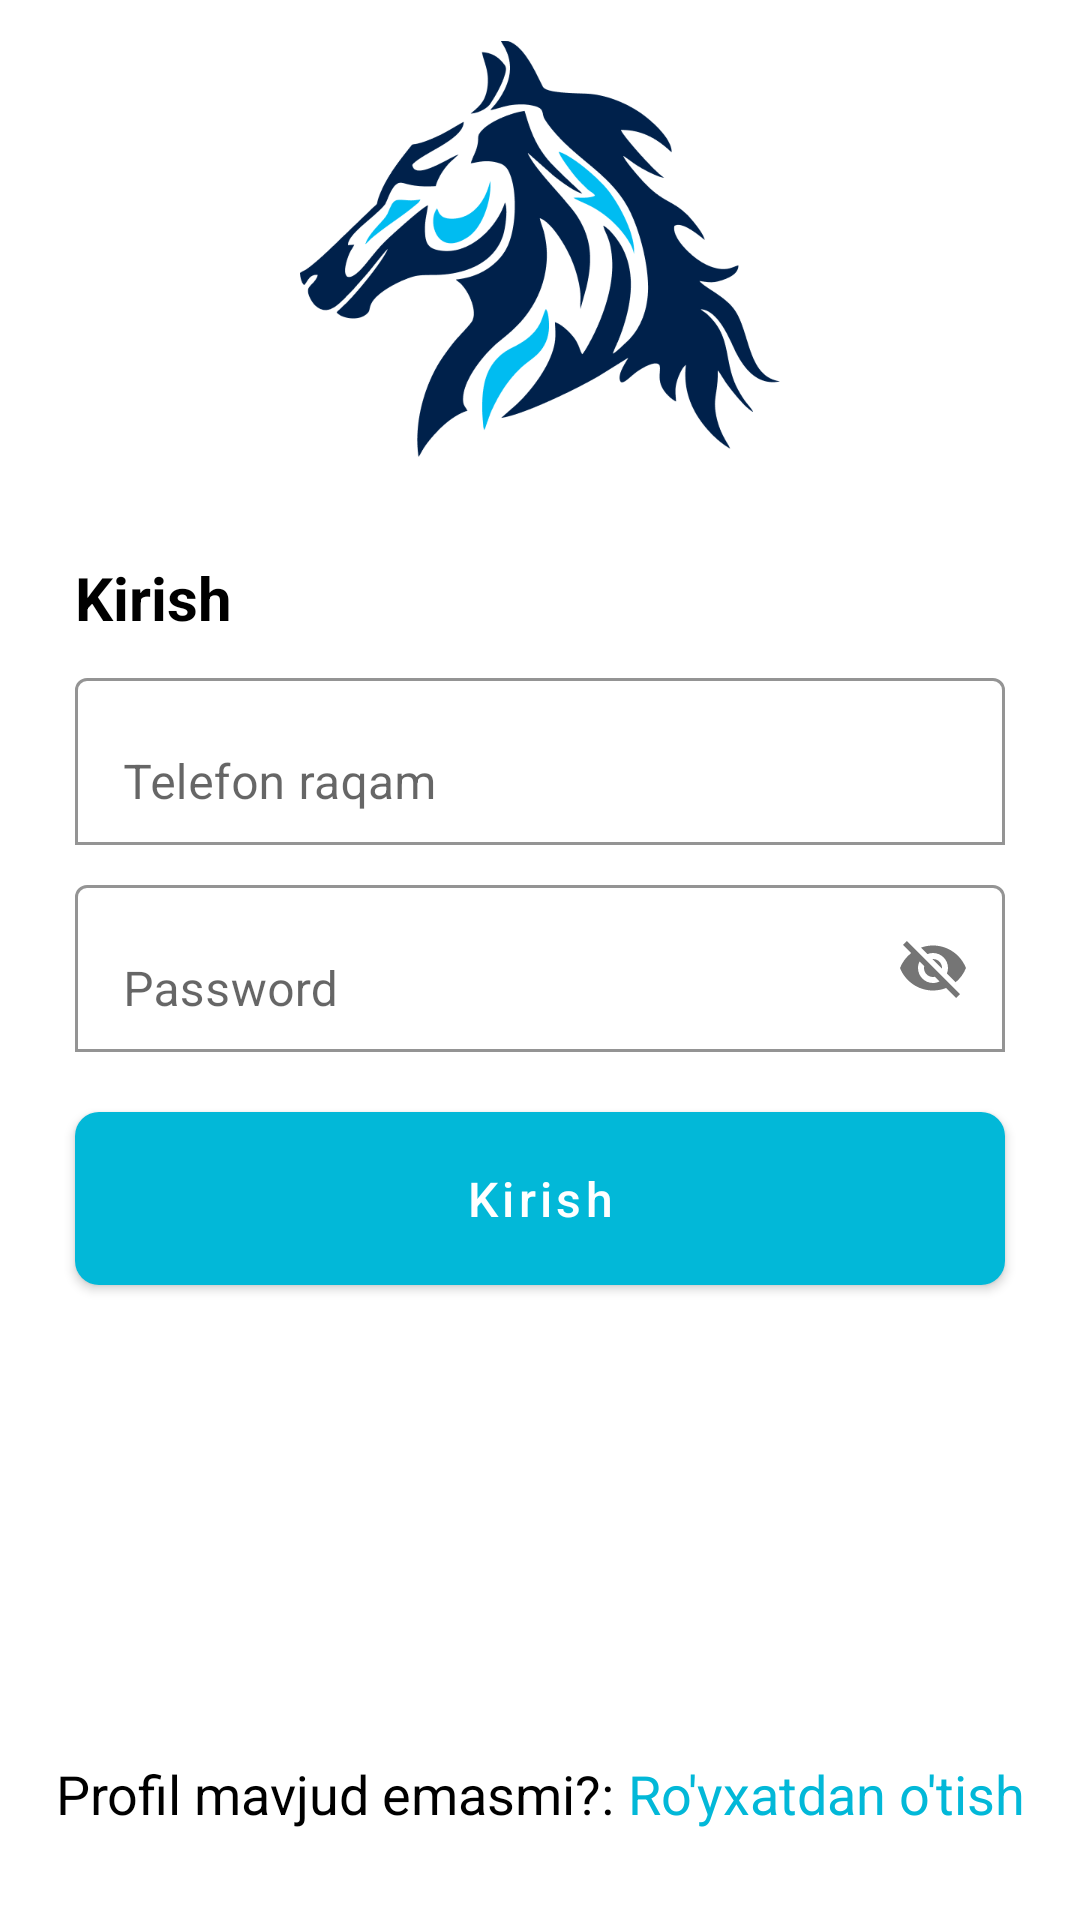

Reconstruct the res/layout file that produces this screen, plus the resources it refers to.
<!-- AndroidManifest.xml: application theme Theme.NewCastleProject -->
<!-- res/layout/fragment_sign_in.xml -->
<?xml version="1.0" encoding="utf-8"?>
<androidx.constraintlayout.widget.ConstraintLayout xmlns:android="http://schemas.android.com/apk/res/android"
    xmlns:app="http://schemas.android.com/apk/res-auto"
    xmlns:tools="http://schemas.android.com/tools"
    android:layout_width="match_parent"
    android:layout_height="match_parent">

    <ImageView
        android:id="@+id/iv_horse"
        android:layout_width="160dp"
        android:layout_height="160dp"
        android:layout_marginBottom="20dp"
        android:src="@drawable/horse"
        app:layout_constraintBottom_toTopOf="@id/tv_signIn"
        app:layout_constraintEnd_toEndOf="parent"
        app:layout_constraintStart_toStartOf="parent"
        app:layout_constraintTop_toTopOf="parent" />

    <TextView
        android:id="@+id/tv_signIn"
        android:layout_width="wrap_content"
        android:layout_height="wrap_content"
        android:layout_marginBottom="8dp"
        android:text="Kirish"
        android:textColor="@color/black"
        android:textSize="20sp"
        android:textStyle="bold"
        app:layout_constraintBottom_toTopOf="@id/layout_name"
        app:layout_constraintStart_toStartOf="@id/layout_password" />

    <com.google.android.material.textfield.TextInputLayout
        android:id="@+id/layout_name"
        android:layout_width="match_parent"
        android:layout_height="wrap_content"
        android:layout_marginStart="25dp"
        android:layout_marginEnd="25dp"
        android:layout_marginBottom="8dp"
        app:boxBackgroundColor="#FFFFFF"
        app:boxBackgroundMode="outline"
        app:endIconMode="clear_text"
        app:layout_constraintBottom_toTopOf="@id/layout_password"
        tools:layout_editor_absoluteX="1dp">

        <com.google.android.material.textfield.TextInputEditText
            android:id="@+id/et_phone"
            android:layout_width="match_parent"
            android:layout_height="wrap_content"
            android:hint="Telefon raqam"
            android:inputType="phone"/>

    </com.google.android.material.textfield.TextInputLayout>


    <com.google.android.material.textfield.TextInputLayout
        android:id="@+id/layout_password"
        android:layout_width="match_parent"
        android:layout_height="wrap_content"
        android:layout_marginStart="25dp"
        android:layout_marginEnd="25dp"
        app:boxBackgroundColor="#FFFFFF"
        app:boxBackgroundMode="outline"
        app:endIconMode="password_toggle"
        app:layout_constraintBottom_toBottomOf="parent"
        app:layout_constraintTop_toTopOf="parent"
        tools:layout_editor_absoluteX="1dp">

        <com.google.android.material.textfield.TextInputEditText
            android:id="@+id/et_password"
            android:layout_width="match_parent"
            android:layout_height="wrap_content"
            android:hint="Password" />
    </com.google.android.material.textfield.TextInputLayout>

    <com.google.android.material.button.MaterialButton
        android:id="@+id/btn_signIn"
        android:layout_width="match_parent"
        android:layout_height="wrap_content"
        android:layout_marginStart="25dp"
        android:layout_marginTop="20dp"
        android:layout_marginEnd="25dp"
        android:background="@drawable/btn_custom"
        android:padding="12dp"
        android:text="Kirish"
        android:textAllCaps="false"
        android:textSize="16sp"
        app:layout_constraintTop_toBottomOf="@id/layout_password" />

    <TextView
        android:id="@+id/text_register_1"
        android:layout_width="wrap_content"
        android:layout_height="wrap_content"
        android:layout_marginStart="55dp"
        android:layout_marginBottom="30dp"
        android:text="Profil mavjud emasmi?: "
        android:textColor="@color/black"
        android:textSize="18sp"
        app:layout_constraintBottom_toBottomOf="parent"
        app:layout_constraintEnd_toEndOf="parent"
        app:layout_constraintEnd_toStartOf="@id/text_register_2"
        app:layout_constraintStart_toStartOf="parent" />


    <TextView
        android:id="@+id/text_register_2"
        android:layout_width="wrap_content"
        android:layout_height="wrap_content"
        android:layout_marginEnd="55dp"
        android:layout_marginBottom="30dp"
        android:text="Ro'yxatdan o'tish"
        android:textColor="#02B8D8"
        android:textSize="18sp"
        app:layout_constraintBottom_toBottomOf="parent"
        app:layout_constraintEnd_toEndOf="parent"
        app:layout_constraintStart_toEndOf="@id/text_register_1"

        />

    <ProgressBar
        android:id="@+id/progress_bar"
        android:layout_width="wrap_content"
        android:layout_height="wrap_content"
        android:translationZ="3dp"
        app:layout_constraintStart_toStartOf="parent"
        app:layout_constraintTop_toTopOf="parent"
        app:layout_constraintEnd_toEndOf="parent"
        app:layout_constraintBottom_toBottomOf="parent"
        android:visibility="gone"
        />


</androidx.constraintlayout.widget.ConstraintLayout>
<!-- resources referenced by this layout -->
<resources>
  <!-- drawable btn_custom (drawable-v24) -->
  <?xml version="1.0" encoding="utf-8"?>
  <shape xmlns:android="http://schemas.android.com/apk/res/android"
      android:padding="10dp"
      android:shape="rectangle" >
  
      <solid android:color="#02B8D8" />
  
      <corners
          android:bottomLeftRadius="8dp"
          android:bottomRightRadius="8dp"
          android:topLeftRadius="8dp"
          android:topRightRadius="8dp" />
  
  </shape>
  <!-- drawable horse: png bitmap (drawable-v24, 35527 bytes) -->
  <style name="Theme.NewCastleProject" parent="Theme.MaterialComponents.DayNight.NoActionBar">
          
          <item name="colorPrimary">#02B8D8</item>
          <item name="colorPrimaryVariant">#02B8D8</item>
          <item name="colorOnPrimary">@color/white</item>
          
          <item name="colorSecondary">@color/teal_200</item>
          <item name="colorSecondaryVariant">@color/teal_700</item>
          <item name="colorOnSecondary">@color/black</item>
          
          <item name="android:statusBarColor">#02B8D8</item>
          
      </style>
  <!-- not gathered from this repository: default colours our renderer supplied (Android Studio template values) -->
  <color name="teal_200">#FF03DAC5</color>
  <color name="teal_700">#FF018786</color>
  <color name="black">#FF000000</color>
  <color name="white">#FFFFFFFF</color>
</resources>
